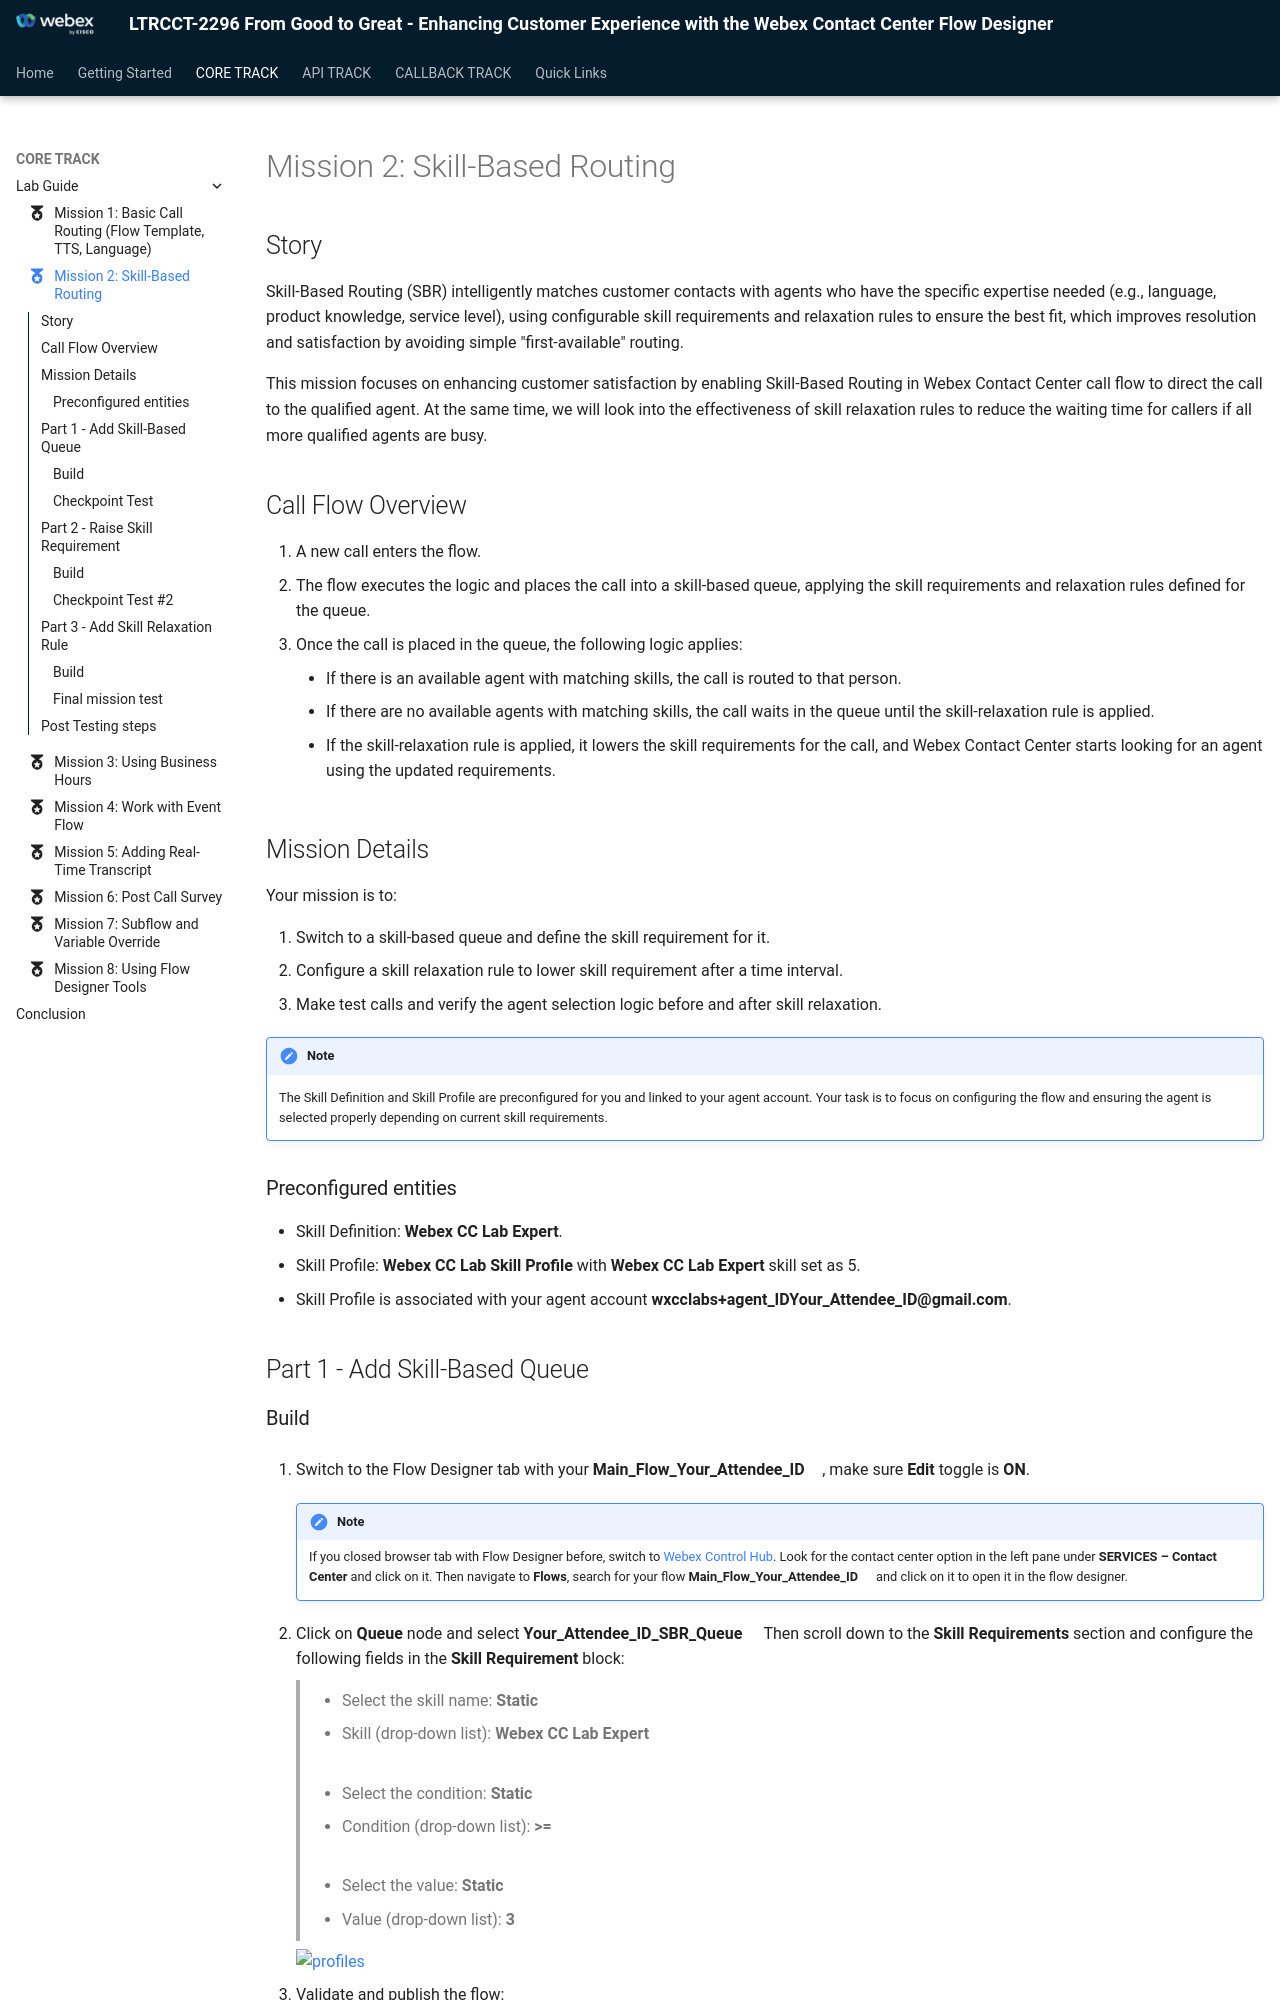

repository: WebexCC-SA/LTRCCT-2296 · page: main/CoreTrack_Mission2/index.html · generator: mkdocs

---
#icon: material/folder-open-outline
icon: material/medal
---



## Story

Skill-Based Routing (SBR) intelligently matches customer contacts with agents who have the specific expertise needed (e.g., language, product knowledge, service level), using configurable skill requirements and relaxation rules to ensure the best fit, which improves resolution and satisfaction by avoiding simple "first-available" routing.

This mission focuses on enhancing customer satisfaction by enabling Skill-Based Routing in Webex Contact Center call flow to direct the call to the qualified agent. At the same time, we will look into the effectiveness of skill relaxation rules to reduce the waiting time for callers if all more qualified agents are busy.

## Call Flow Overview

1. A new call enters the flow. </br>
2. The flow executes the logic and places the call into a skill-based queue, applying the skill requirements and relaxation rules defined for the queue.</br>
3. Once the call is placed in the queue, the following logic applies:
       - If there is an available agent with matching skills, the call is routed to that person.</br>
       - If there are no available agents with matching skills, the call waits in the queue until the skill-relaxation rule is applied.</br>
       - If the skill-relaxation rule is applied, it lowers the skill requirements for the call, and Webex Contact Center starts looking for an agent using the updated requirements.</br>

## Mission Details

Your mission is to:

1. Switch to a skill-based queue and define the skill requirement for it.
2. Configure a skill relaxation rule to lower skill requirement after a time interval.
3. Make test calls and verify the agent selection logic before and after skill relaxation.

!!! Note
    The Skill Definition and Skill Profile are preconfigured for you and linked to your agent account. Your task is to focus on configuring the flow and ensuring the agent is selected properly depending on current skill requirements.

### Preconfigured entities      
     
- Skill Definition: **Webex CC Lab Expert**.
- Skill Profile: **Webex CC Lab Skill Profile** with **Webex CC Lab Expert** skill set as 5.
- Skill Profile is associated with your agent account **wxcclabs+agent_ID<span class="attendee-id-placeholder">Your_Attendee_ID</span>@gmail.com**.

## Part 1 - Add Skill-Based Queue
